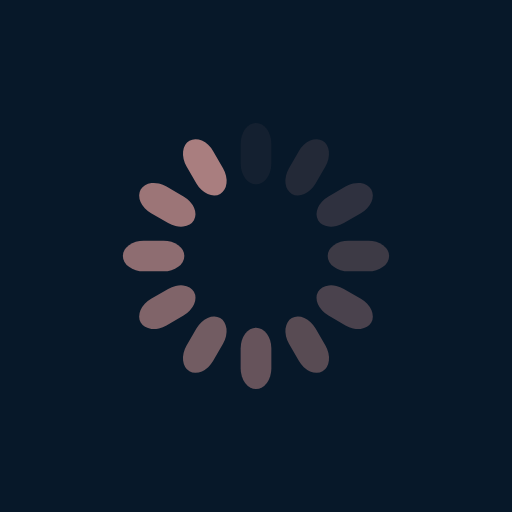
t = 0.00 s
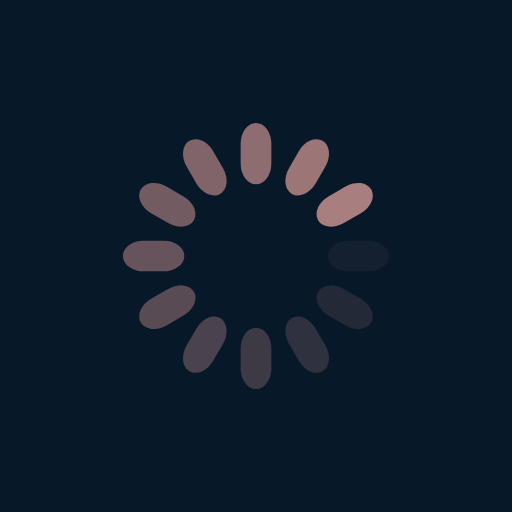
t = 0.25 s
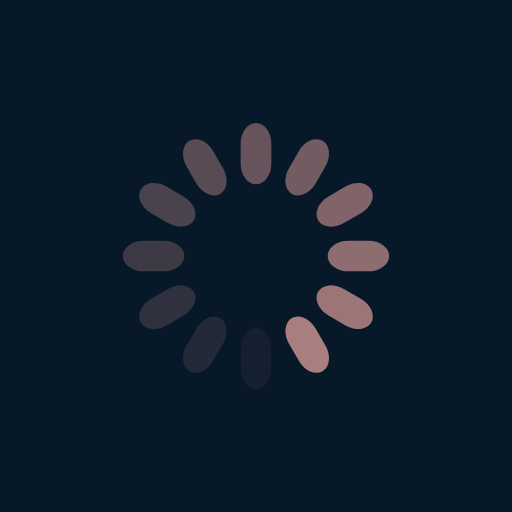
t = 0.50 s
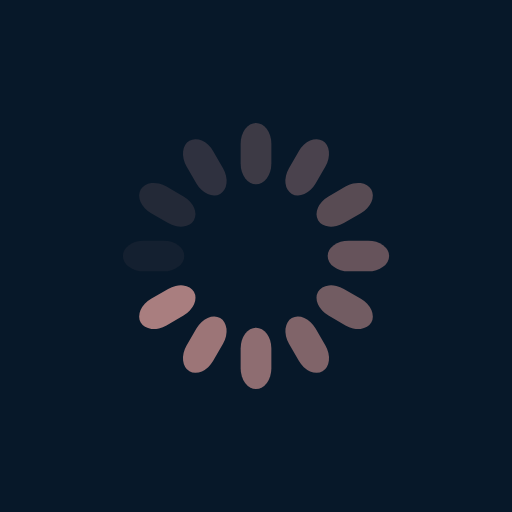
t = 0.75 s

The animated SVG that drew these frames (rendered in a browser with its animation timeline set to each time). Animation: 12 SMIL elements (animate=12); one cycle of 1.00 s, repeats indefinitely.

<?xml version="1.0" encoding="utf-8"?>
<svg xmlns="http://www.w3.org/2000/svg" xmlns:xlink="http://www.w3.org/1999/xlink" style="margin: auto; background: rgb(7, 24, 41); display: block; shape-rendering: auto;" width="200px" height="200px" viewBox="0 0 100 100" preserveAspectRatio="xMidYMid">
<g transform="rotate(0 50 50)">
  <rect x="47" y="24" rx="3" ry="4.08" width="6" height="12" fill="#a97e7f">
    <animate attributeName="opacity" values="1;0" keyTimes="0;1" dur="1s" begin="-0.9166666666666666s" repeatCount="indefinite"></animate>
  </rect>
</g><g transform="rotate(30 50 50)">
  <rect x="47" y="24" rx="3" ry="4.08" width="6" height="12" fill="#a97e7f">
    <animate attributeName="opacity" values="1;0" keyTimes="0;1" dur="1s" begin="-0.8333333333333334s" repeatCount="indefinite"></animate>
  </rect>
</g><g transform="rotate(60 50 50)">
  <rect x="47" y="24" rx="3" ry="4.08" width="6" height="12" fill="#a97e7f">
    <animate attributeName="opacity" values="1;0" keyTimes="0;1" dur="1s" begin="-0.75s" repeatCount="indefinite"></animate>
  </rect>
</g><g transform="rotate(90 50 50)">
  <rect x="47" y="24" rx="3" ry="4.08" width="6" height="12" fill="#a97e7f">
    <animate attributeName="opacity" values="1;0" keyTimes="0;1" dur="1s" begin="-0.6666666666666666s" repeatCount="indefinite"></animate>
  </rect>
</g><g transform="rotate(120 50 50)">
  <rect x="47" y="24" rx="3" ry="4.08" width="6" height="12" fill="#a97e7f">
    <animate attributeName="opacity" values="1;0" keyTimes="0;1" dur="1s" begin="-0.5833333333333334s" repeatCount="indefinite"></animate>
  </rect>
</g><g transform="rotate(150 50 50)">
  <rect x="47" y="24" rx="3" ry="4.08" width="6" height="12" fill="#a97e7f">
    <animate attributeName="opacity" values="1;0" keyTimes="0;1" dur="1s" begin="-0.5s" repeatCount="indefinite"></animate>
  </rect>
</g><g transform="rotate(180 50 50)">
  <rect x="47" y="24" rx="3" ry="4.08" width="6" height="12" fill="#a97e7f">
    <animate attributeName="opacity" values="1;0" keyTimes="0;1" dur="1s" begin="-0.4166666666666667s" repeatCount="indefinite"></animate>
  </rect>
</g><g transform="rotate(210 50 50)">
  <rect x="47" y="24" rx="3" ry="4.08" width="6" height="12" fill="#a97e7f">
    <animate attributeName="opacity" values="1;0" keyTimes="0;1" dur="1s" begin="-0.3333333333333333s" repeatCount="indefinite"></animate>
  </rect>
</g><g transform="rotate(240 50 50)">
  <rect x="47" y="24" rx="3" ry="4.08" width="6" height="12" fill="#a97e7f">
    <animate attributeName="opacity" values="1;0" keyTimes="0;1" dur="1s" begin="-0.25s" repeatCount="indefinite"></animate>
  </rect>
</g><g transform="rotate(270 50 50)">
  <rect x="47" y="24" rx="3" ry="4.08" width="6" height="12" fill="#a97e7f">
    <animate attributeName="opacity" values="1;0" keyTimes="0;1" dur="1s" begin="-0.16666666666666666s" repeatCount="indefinite"></animate>
  </rect>
</g><g transform="rotate(300 50 50)">
  <rect x="47" y="24" rx="3" ry="4.08" width="6" height="12" fill="#a97e7f">
    <animate attributeName="opacity" values="1;0" keyTimes="0;1" dur="1s" begin="-0.08333333333333333s" repeatCount="indefinite"></animate>
  </rect>
</g><g transform="rotate(330 50 50)">
  <rect x="47" y="24" rx="3" ry="4.08" width="6" height="12" fill="#a97e7f">
    <animate attributeName="opacity" values="1;0" keyTimes="0;1" dur="1s" begin="0s" repeatCount="indefinite"></animate>
  </rect>
</g>
<!-- [ldio] generated by https://loading.io/ --></svg>
